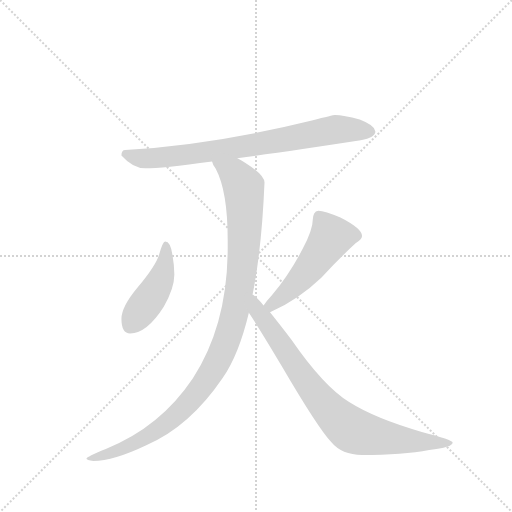
t = 0.00 s
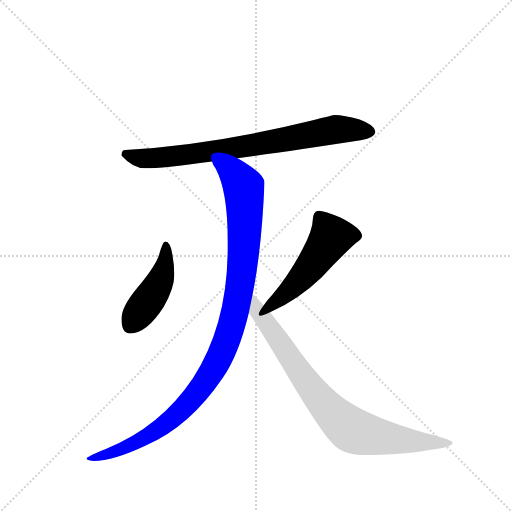
t = 3.31 s
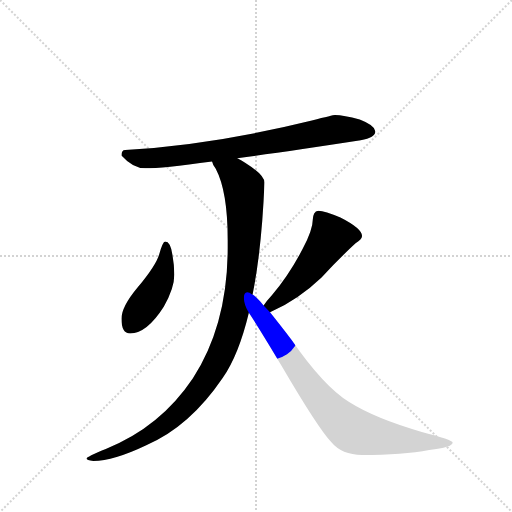
t = 3.48 s
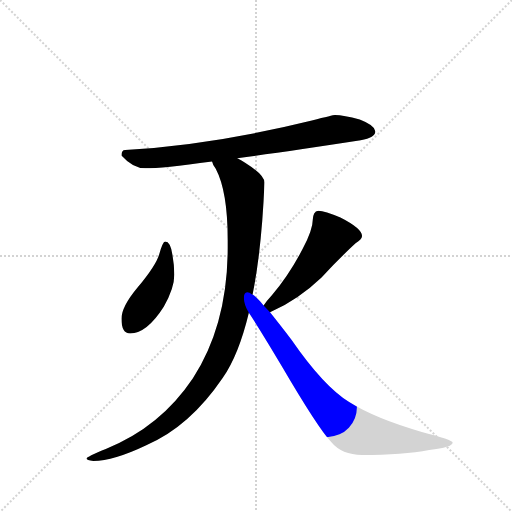
t = 3.65 s
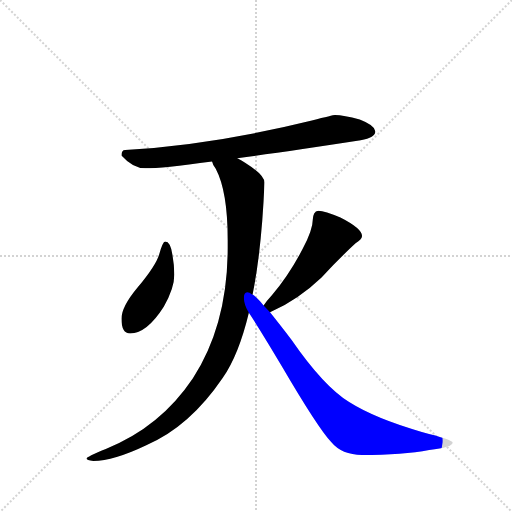
t = 3.82 s
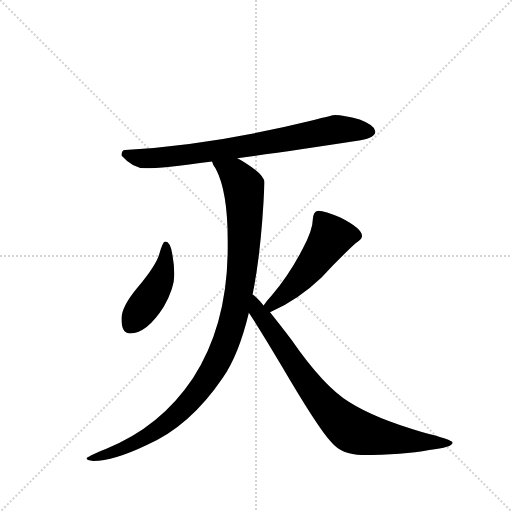
t = 4.44 s

The animated SVG that drew these frames (rendered in a browser with its animation timeline set to each time). Animation: 5 CSS @keyframes rules; one cycle of 4.44 s.

<svg version="1.1" viewBox="0 0 1024 1024" xmlns="http://www.w3.org/2000/svg">
  <g stroke="lightgray" stroke-dasharray="1,1" stroke-width="1" transform="scale(4, 4)">
    <line x1="0" y1="0" x2="256" y2="256"></line>
    <line x1="256" y1="0" x2="0" y2="256"></line>
    <line x1="128" y1="0" x2="128" y2="256"></line>
    <line x1="0" y1="128" x2="256" y2="128"></line>
  </g>
  <g transform="scale(0.92, -0.92) translate(60, -900)">
    <style type="text/css">
      
        @keyframes keyframes0 {
          from {
            stroke: blue;
            stroke-dashoffset: 790;
            stroke-width: 128;
          }
          72% {
            animation-timing-function: step-end;
            stroke: blue;
            stroke-dashoffset: 0;
            stroke-width: 128;
          }
          to {
            stroke: black;
            stroke-width: 1024;
          }
        }
        #make-me-a-hanzi-animation-0 {
          animation: keyframes0 0.8929036458333334s both;
          animation-delay: 0s;
          animation-timing-function: linear;
        }
      
        @keyframes keyframes1 {
          from {
            stroke: blue;
            stroke-dashoffset: 453;
            stroke-width: 128;
          }
          60% {
            animation-timing-function: step-end;
            stroke: blue;
            stroke-dashoffset: 0;
            stroke-width: 128;
          }
          to {
            stroke: black;
            stroke-width: 1024;
          }
        }
        #make-me-a-hanzi-animation-1 {
          animation: keyframes1 0.61865234375s both;
          animation-delay: 0.8929036458333334s;
          animation-timing-function: linear;
        }
      
        @keyframes keyframes2 {
          from {
            stroke: blue;
            stroke-dashoffset: 518;
            stroke-width: 128;
          }
          63% {
            animation-timing-function: step-end;
            stroke: blue;
            stroke-dashoffset: 0;
            stroke-width: 128;
          }
          to {
            stroke: black;
            stroke-width: 1024;
          }
        }
        #make-me-a-hanzi-animation-2 {
          animation: keyframes2 0.6715494791666666s both;
          animation-delay: 1.5115559895833335s;
          animation-timing-function: linear;
        }
      
        @keyframes keyframes3 {
          from {
            stroke: blue;
            stroke-dashoffset: 1080;
            stroke-width: 128;
          }
          78% {
            animation-timing-function: step-end;
            stroke: blue;
            stroke-dashoffset: 0;
            stroke-width: 128;
          }
          to {
            stroke: black;
            stroke-width: 1024;
          }
        }
        #make-me-a-hanzi-animation-3 {
          animation: keyframes3 1.12890625s both;
          animation-delay: 2.18310546875s;
          animation-timing-function: linear;
        }
      
        @keyframes keyframes4 {
          from {
            stroke: blue;
            stroke-dashoffset: 835;
            stroke-width: 128;
          }
          73% {
            animation-timing-function: step-end;
            stroke: blue;
            stroke-dashoffset: 0;
            stroke-width: 128;
          }
          to {
            stroke: black;
            stroke-width: 1024;
          }
        }
        #make-me-a-hanzi-animation-4 {
          animation: keyframes4 0.9295247395833334s both;
          animation-delay: 3.31201171875s;
          animation-timing-function: linear;
        }
      
    </style>
    
      <path d="M 456 556 Q 562 570 724 595 Q 756 601 756 614 Q 756 627 722 640 Q 687 650 668 650 Q 664 650 618 638 Q 398 584 212 574 Q 204 574 204 562 Q 229 534 256 534 Q 292 534 401 549 L 456 556 Z" fill="lightgray"></path>
    
      <path d="M 299 375 Q 294 375 286 347 Q 279 323 239 275 Q 204 233 204 207 Q 204 175 223 175 Q 259 175 296 233 Q 319 273 319 303 Q 319 322 315 345 Q 311 375 299 375 Z" fill="lightgray"></path>
    
      <path d="M 527 221 Q 589 249 639 297 Q 679 340 713 371 Q 727 380 727 387 Q 727 403 680 427 Q 646 442 632 442 Q 626 442 623 436 Q 620 430 620 423 Q 620 401 598 359 Q 569 303 531 258 Q 520 246 513 236 C 495 212 500 208 527 221 Z" fill="lightgray"></path>
    
      <path d="M 401 549 Q 402 543 409 533 Q 435 484 435 378 L 435 362 Q 435 194 359 77 Q 288 -29 170 -76 Q 128 -93 128 -97 Q 128 -101 143 -102 Q 187 -102 258 -68 Q 352 -28 424 78 Q 459 128 481 220 L 489 259 Q 509 358 515 503 Q 515 520 472 547 Q 464 552 456 556 C 430 571 388 576 401 549 Z" fill="lightgray"></path>
    
      <path d="M 481 220 Q 502 189 552 105 Q 631 -30 660 -61 Q 683 -89 727 -89 Q 816 -89 873 -78 Q 924 -73 924 -62 Q 924 -56 857 -39 Q 756 -10 699 26 Q 643 61 574 161 Q 547 196 527 221 L 513 236 Q 499 253 490 259 L 489 259 C 466 278 465 245 481 220 Z" fill="lightgray"></path>
    
    
      <clipPath id="make-me-a-hanzi-clip-0">
        <path d="M 456 556 Q 562 570 724 595 Q 756 601 756 614 Q 756 627 722 640 Q 687 650 668 650 Q 664 650 618 638 Q 398 584 212 574 Q 204 574 204 562 Q 229 534 256 534 Q 292 534 401 549 L 456 556 Z"></path>
      </clipPath>
      <path clip-path="url(#make-me-a-hanzi-clip-0)" d="M 217 562 L 243 556 L 301 558 L 542 593 L 665 618 L 745 614" fill="none" id="make-me-a-hanzi-animation-0" stroke-dasharray="662 1324" stroke-linecap="round"></path>
    
      <clipPath id="make-me-a-hanzi-clip-1">
        <path d="M 299 375 Q 294 375 286 347 Q 279 323 239 275 Q 204 233 204 207 Q 204 175 223 175 Q 259 175 296 233 Q 319 273 319 303 Q 319 322 315 345 Q 311 375 299 375 Z"></path>
      </clipPath>
      <path clip-path="url(#make-me-a-hanzi-clip-1)" d="M 300 368 L 292 299 L 278 269 L 223 192" fill="none" id="make-me-a-hanzi-animation-1" stroke-dasharray="325 650" stroke-linecap="round"></path>
    
      <clipPath id="make-me-a-hanzi-clip-2">
        <path d="M 527 221 Q 589 249 639 297 Q 679 340 713 371 Q 727 380 727 387 Q 727 403 680 427 Q 646 442 632 442 Q 626 442 623 436 Q 620 430 620 423 Q 620 401 598 359 Q 569 303 531 258 Q 520 246 513 236 C 495 212 500 208 527 221 Z"></path>
      </clipPath>
      <path clip-path="url(#make-me-a-hanzi-clip-2)" d="M 716 388 L 660 385 L 583 283 L 531 237 L 522 237" fill="none" id="make-me-a-hanzi-animation-2" stroke-dasharray="390 780" stroke-linecap="round"></path>
    
      <clipPath id="make-me-a-hanzi-clip-3">
        <path d="M 401 549 Q 402 543 409 533 Q 435 484 435 378 L 435 362 Q 435 194 359 77 Q 288 -29 170 -76 Q 128 -93 128 -97 Q 128 -101 143 -102 Q 187 -102 258 -68 Q 352 -28 424 78 Q 459 128 481 220 L 489 259 Q 509 358 515 503 Q 515 520 472 547 Q 464 552 456 556 C 430 571 388 576 401 549 Z"></path>
      </clipPath>
      <path clip-path="url(#make-me-a-hanzi-clip-3)" d="M 408 548 L 451 521 L 460 509 L 470 493 L 472 461 L 464 296 L 445 199 L 421 130 L 388 72 L 316 -10 L 227 -66 L 171 -88 L 142 -93" fill="none" id="make-me-a-hanzi-animation-3" stroke-dasharray="952 1904" stroke-linecap="round"></path>
    
      <clipPath id="make-me-a-hanzi-clip-4">
        <path d="M 481 220 Q 502 189 552 105 Q 631 -30 660 -61 Q 683 -89 727 -89 Q 816 -89 873 -78 Q 924 -73 924 -62 Q 924 -56 857 -39 Q 756 -10 699 26 Q 643 61 574 161 Q 547 196 527 221 L 513 236 Q 499 253 490 259 L 489 259 C 466 278 465 245 481 220 Z"></path>
      </clipPath>
      <path clip-path="url(#make-me-a-hanzi-clip-4)" d="M 490 252 L 499 224 L 592 89 L 651 15 L 703 -34 L 798 -55 L 920 -63" fill="none" id="make-me-a-hanzi-animation-4" stroke-dasharray="707 1414" stroke-linecap="round"></path>
    
  </g>
</svg>
